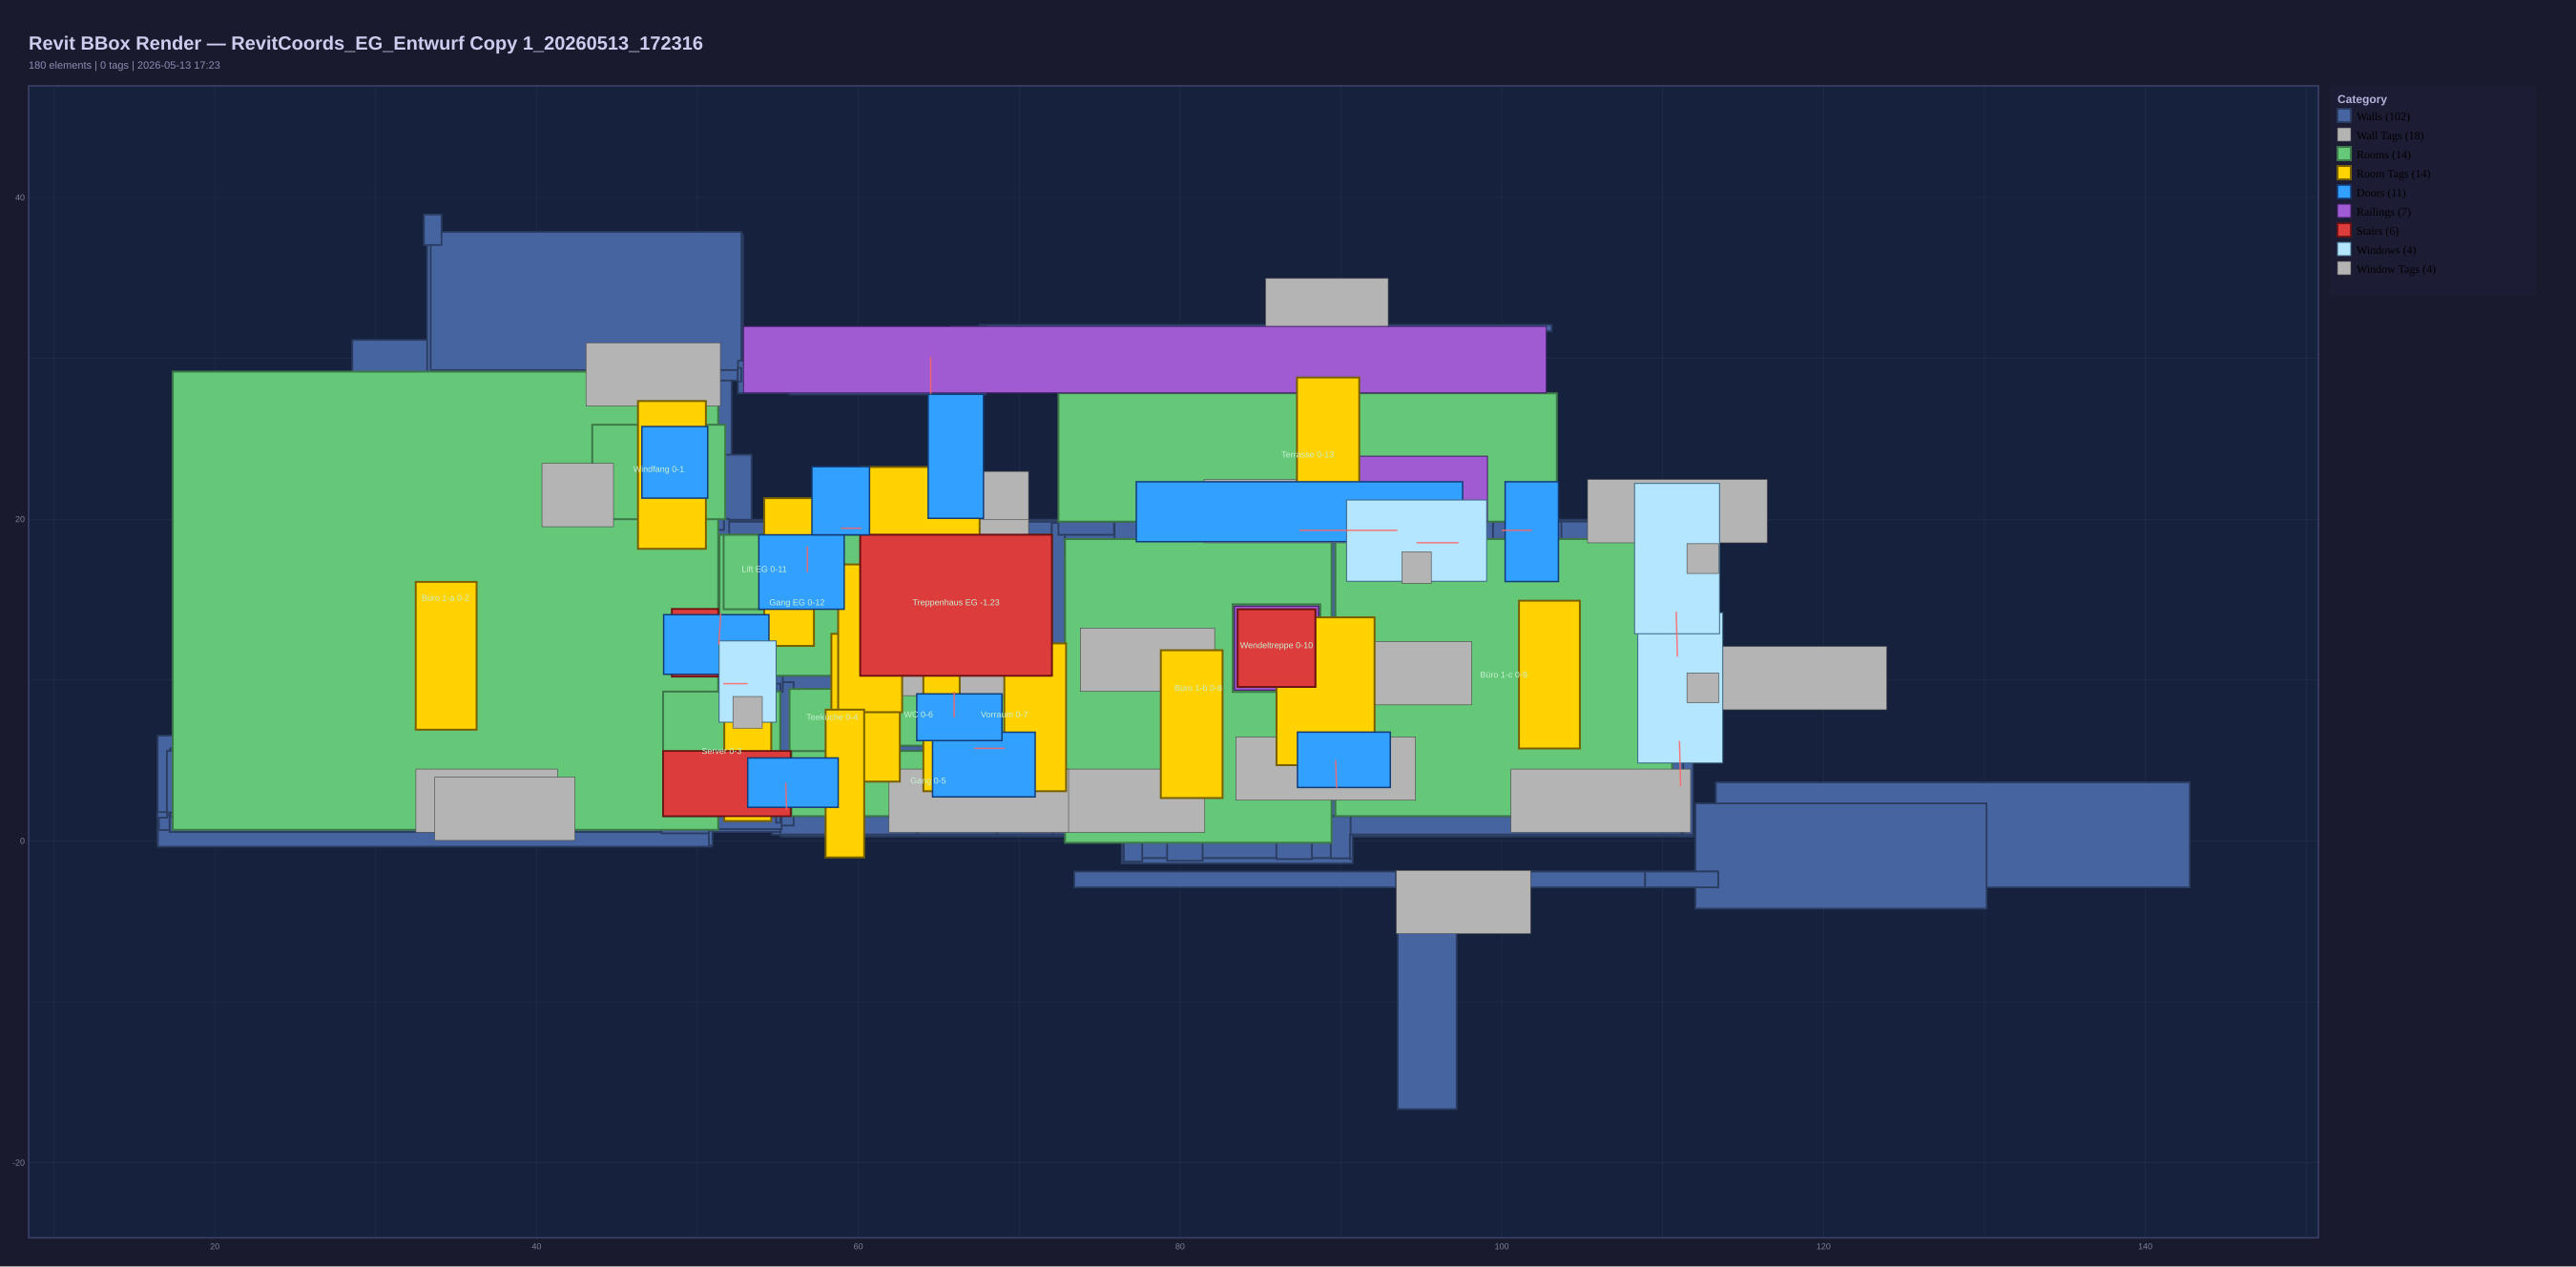

The table this chart was drawn from, first rows:
ElementId, Category, FamilyAndType, Mark, LocationType, FacingAngle_deg, Model_X_ft, Model_Y_ft, Model_Z_ft, Tag_U_ft, Tag_V_ft, ViewLocal_U_ft, ViewLocal_V_ft, BBox_Min_X, BBox_Min_Y, BBox_Max_X, BBox_Max_Y
1070368, Walls, Mauerwerk - Stein Bestand 800, , CurveMidpt, , 110.2, 10.12, -9.056, 110.2, 10.12, 110.2, 10.12, 108.7, 0.3961, 111.8, 19.85
1070434, Walls, Mauerwerk - Stein Bestand 800, , CurveMidpt, , 83.43, 1.708, -9.056, 83.43, 1.708, 83.43, 1.708, 55.18, 0.3961, 111.8, 3.021
1070559, Walls, Mauerwerk - Stein Bestand 800, , CurveMidpt, , 56.2, 10.12, -9.056, 56.2, 10.12, 56.2, 10.12, 54.64, 0.3961, 57.76, 18.58
1070663, Walls, Mauerwerk - Stein Bestand 800, , CurveMidpt, , 82.97, 18.54, -9.056, 82.97, 18.54, 82.97, 18.54, 55.95, 17.23, 111.3, 19.85
1071957, Walls, Hofgebäude UG_Füllung_Phase 2, , Point, , 0.0000, 0.0000, 0.0000, 0.0000, 0.0000, 0.0000, 0.0000, 54.94, 4.926, 106.8, 19.85
1079282, Walls, Hofgebäude UG_Phase 1, , Point, , 0.0000, 0.0000, 0.0000, 0.0000, 0.0000, 0.0000, 0.0000, 54.94, 2.692, 109.5, 19.85
1080118, Walls, Hofgebäude UG_Abbruch_Phase 1, , Point, , 0.0000, 0.0000, 0.0000, 0.0000, 0.0000, 0.0000, 0.0000, 54.91, 9.45, 72.85, 19.85
1080756, Walls, Ortbeton - STB 200, W2.1, CurveMidpt, , 43.01, 33.16, 0.0000, 43.01, 33.16, 43.01, 33.16, 33.2, 28.62, 52.83, 37.69
1080906, Walls, Ortbeton - STB 200, W2.2, CurveMidpt, , 33.61, 0.6531, 0.4593, 33.61, 0.6531, 33.61, 0.6531, 16.44, -0.1859, 50.77, 1.492
1081099, Walls, Ortbeton - STB 200, W2.3, CurveMidpt, , 51.46, 16.96, 0.4593, 51.46, 16.96, 51.46, 16.96, 50.96, 14.24, 51.97, 20.01
1081194, Walls, Ortbeton - STB 250, , CurveMidpt, , 62.03, 19.44, 2.067, 62.03, 19.44, 62.03, 19.44, 51.61, 19.03, 72.85, 19.85
1081869, Stairs, Stair, , BBoxCenter, , 66.07, 14.65, -2.589, 66.07, 14.65, 66.07, 14.65, 60.12, 10.27, 72.03, 19.03
1082361, Railings, Holzhandlauf, , BBoxCenter, , 66.08, 14.65, 0.1077, 66.08, 14.65, 66.08, 14.65, 60.12, 10.27, 72.03, 19.03
1090854, Walls, Ortbeton - STB 250, , CurveMidpt, , 62.03, 19.44, -7.638, 62.03, 19.44, 62.03, 19.44, 51.61, 19.03, 72.85, 19.85
1091122, Walls, Ortbeton - STB 250, , CurveMidpt, , 61.73, 9.86, -7.638, 61.73, 9.86, 61.73, 9.86, 51.02, 9.45, 72.44, 10.27
1091205, Walls, Ortbeton - STB 250, , CurveMidpt, , 72.44, 11.27, -7.638, 72.44, 11.27, 72.44, 11.27, 72.03, 2.764, 72.85, 19.77
1095426, Stairs, Stair, , BBoxCenter, , 66.07, 14.65, 7.372, 66.07, 14.65, 66.07, 14.65, 60.12, 10.27, 72.03, 19.03
1095433, Railings, Holzhandlauf, , BBoxCenter, , 66.29, 14.59, 4.58, 66.29, 14.59, 66.29, 14.59, 60.68, 10.27, 71.91, 18.91
1097132, Walls, Mauerwerk - Stein Bestand 350, , CurveMidpt, , 110.9, 10.14, 1.476, 110.9, 10.14, 110.9, 10.14, 110.1, 0.3961, 111.8, 19.85
1097199, Walls, Mauerwerk - Stein Bestand 350, , CurveMidpt, , 100.6, 0.9702, 1.476, 100.6, 0.9702, 100.6, 0.9702, 89.96, 0.3961, 111.2, 1.544
1097242, Walls, Mauerwerk - Stein Bestand 350, , CurveMidpt, , 89.99, 0.2368, 1.476, 89.99, 0.2368, 89.99, 0.2368, 89.37, -1.079, 90.6, 1.544
1097323, Walls, Mauerwerk - Stein Bestand 350, , CurveMidpt, , 83.54, -0.5957, 1.476, 83.54, -0.5957, 83.54, -0.5957, 77.06, -1.269, 90.02, 0.0775
1097388, Walls, Mauerwerk - Stein Bestand 350, , CurveMidpt, , 77.07, 0.1377, 1.476, 77.07, 0.1377, 77.07, 0.1377, 76.49, -1.278, 77.65, 1.544
1097584, Walls, Mauerwerk - Stein Bestand 350, , CurveMidpt, , 66.32, 0.9702, 1.476, 66.32, 0.9702, 66.32, 0.9702, 55.14, 0.3961, 77.07, 1.544
1098177, Walls, Mauerwerk - Stein Bestand 330, , CurveMidpt, , 91.58, 19.31, 1.476, 91.58, 19.31, 91.58, 19.31, 72.44, 18.77, 110.7, 19.85
1098407, Walls, Ortbeton - STB 250, , CurveMidpt, , 63.87, 9.86, 2.067, 63.87, 9.86, 63.87, 9.86, 54.88, 9.45, 72.44, 10.27
1098409, Walls, Ortbeton - STB 250, , CurveMidpt, , 72.44, 12.68, 2.067, 72.44, 12.68, 72.44, 12.68, 72.03, 5.593, 72.85, 19.77
1098580, Walls, Ortbeton - STB 250, , CurveMidpt, , 55.44, 5.415, 2.067, 55.44, 5.415, 55.44, 5.415, 54.89, 0.9579, 55.98, 9.872
1098680, Walls, Ortbeton - STB 250, , CurveMidpt, , 89.5, 10.43, 2.067, 89.5, 10.43, 89.5, 10.43, 88.82, 1.532, 90.19, 19.32
1099409, Walls, Trockenbau - GK 200, , CurveMidpt, , 61.36, 7.808, 2.067, 61.36, 7.808, 61.36, 7.808, 61.03, 5.593, 61.69, 9.86
1099500, Walls, Trockenbau - GK 100, , CurveMidpt, , 66.9, 5.757, 2.067, 66.9, 5.757, 66.9, 5.757, 61.36, 5.593, 72.44, 5.921
1099622, Stairs, Stair, , BBoxCenter, , 86, 11.99, -1.965, 86, 11.99, 86, 11.99, 83.58, 9.576, 88.41, 14.4
1103179, Windows, 800 x 1100, FE 0.03, Point, 271.4, 111, 6.217, 5.742, 111, 6.217, 111, 6.217, 108.5, 4.846, 113.7, 14.19
1103198, Windows, 800 x 1100, FE 0.06, Point, 271.4, 110.8, 14.25, 5.742, 110.8, 14.25, 110.8, 14.25, 108.3, 12.88, 113.5, 22.23
1105262, Walls, Mauerwerk - Stein Bestand 350, , CurveMidpt, , 66.32, 0.9702, 1.476, 66.32, 0.9702, 66.32, 0.9702, 60.15, 0.3961, 63.66, 1.544
1105264, Walls, Mauerwerk - Stein Bestand 350, , CurveMidpt, , 66.32, 0.9702, 1.476, 66.32, 0.9702, 66.32, 0.9702, 68.61, 0.3961, 72.13, 1.544
1105276, Walls, Mauerwerk - Stein Bestand 350, , CurveMidpt, , 83.54, -0.5957, 1.476, 83.54, -0.5957, 83.54, -0.5957, 79.2, -1.232, 81.4, -0.0544
1105278, Walls, Mauerwerk - Stein Bestand 350, , CurveMidpt, , 83.54, -0.5957, 1.476, 83.54, -0.5957, 83.54, -0.5957, 85.99, -1.128, 88.19, 0.0497
1105290, Walls, Mauerwerk - Stein Bestand 330, , CurveMidpt, , 91.58, 19.31, 1.476, 91.58, 19.31, 91.58, 19.31, 103.7, 18.77, 107, 19.85
1105302, Walls, Mauerwerk - Stein Bestand 330, , CurveMidpt, , 91.58, 19.31, 1.476, 91.58, 19.31, 91.58, 19.31, 83.98, 18.77, 88.17, 19.85
1110439, Doors, ML 1010 x 2135, TU 0.06, Point, 180, 101.9, 19.31, 2.461, 101.9, 19.31, 101.9, 19.31, 100.2, 16.13, 103.5, 22.33
1110556, Doors, 1000 x 2100, TU 0.02, Point, 360, 58.92, 19.44, 1.64, 58.92, 19.44, 58.92, 19.44, 57.12, 19.03, 60.69, 23.26
1128332, Doors, ML 885 x 2135, TU 0.08, Point, 271.8, 89.67, 5.029, 2.461, 89.67, 5.029, 89.67, 5.029, 87.3, 3.325, 93.07, 6.764
1128390, Doors, ML 885 x 2135, TU 0.09, Point, 180, 69.1, 5.757, 2.461, 69.1, 5.757, 69.1, 5.757, 64.61, 2.738, 70.99, 6.757
1132215, Walls, Trockenbau - GK 100, , CurveMidpt, , 65.96, 7.808, 2.067, 65.96, 7.808, 65.96, 7.808, 65.8, 5.757, 66.12, 9.86
1132249, Doors, ML 885 x 2135, TU 0.11, Point, 90, 65.96, 7.691, 2.461, 65.96, 7.691, 65.96, 7.691, 63.63, 6.239, 68.93, 9.142
1153489, Walls, Hofgebäude_UG Abbruch Ausgang_Phase 1, , Point, , 0.0000, 0.0000, 0.0000, 0.0000, 0.0000, 0.0000, 0.0000, 72.85, 17.75, 75.93, 19.85
1153702, Walls, Ortbeton - STB 250, , CurveMidpt, , 74.17, 19.44, -6.398, 74.17, 19.44, 74.17, 19.44, 72.44, 19.03, 75.9, 19.85
1157067, Stairs, Stair, , BBoxCenter, , 86, 11.99, 6.886, 86, 11.99, 86, 11.99, 83.58, 9.576, 88.41, 14.4
1167516, Walls, WD -  hart 50, , CurveMidpt, , 33.73, 0.2390, -0.3609, 33.73, 0.2390, 33.73, 0.2390, 16.46, -0.3536, 50.88, 0.8334
1167880, Walls, WD -  hart 50, , CurveMidpt, , 43.05, 33.59, -0.3609, 43.05, 33.59, 43.05, 33.59, 33.42, 29.27, 52.73, 37.86
1168190, Walls, WD -  hart 100, , CurveMidpt, , 16.85, 1.143, -0.3609, 16.85, 1.143, 16.85, 1.143, 16.53, 0.6795, 17.18, 1.606
1172660, Walls, WD -  hart 100, , CurveMidpt, , 33.54, 37.99, -0.3609, 33.54, 37.99, 33.54, 37.99, 33, 37.04, 34.09, 38.94
1181118, Walls, VS Metallfassade mit Unterkonstruktion 1…, , CurveMidpt, , 17.71, 3.985, 0.4593, 17.71, 3.985, 17.71, 3.985, 16.45, 1.606, 19.12, 6.549
1181212, Walls, VS Metallfassade mit Unterkonstruktion 1…, , CurveMidpt, , 20.63, 6.259, 0.4593, 20.63, 6.259, 20.63, 6.259, 18.76, 5.976, 22.51, 6.544
1181467, Walls, VS Metallfassade mit Holzschalung 30, , CurveMidpt, , 16.83, 1.575, 0.4593, 16.83, 1.575, 16.83, 1.575, 16.43, 1.449, 17.03, 1.795
1234156, Walls, WD -  hart 50, , CurveMidpt, , 50.82, 0.1879, -0.3609, 50.82, 0.1879, 50.82, 0.1879, 50.71, -0.2743, 50.93, 0.6502
1259967, Walls, WD -  hart 50, , CurveMidpt, , 52.62, 28.98, -0.3609, 52.62, 28.98, 52.62, 28.98, 52.51, 28.56, 52.73, 29.4
1270767, Walls, Mauerwerk - Ziegel 100, , CurveMidpt, , 50.56, 14.47, 0.4593, 50.56, 14.47, 50.56, 14.47, 49.65, 14.26, 51.31, 14.69
1270768, Walls, Mauerwerk - Ziegel 100, , CurveMidpt, , 49.99, 17.22, 0.4593, 49.99, 17.22, 49.99, 17.22, 49.66, 14.5, 50.34, 20.09
... 144 more rows
